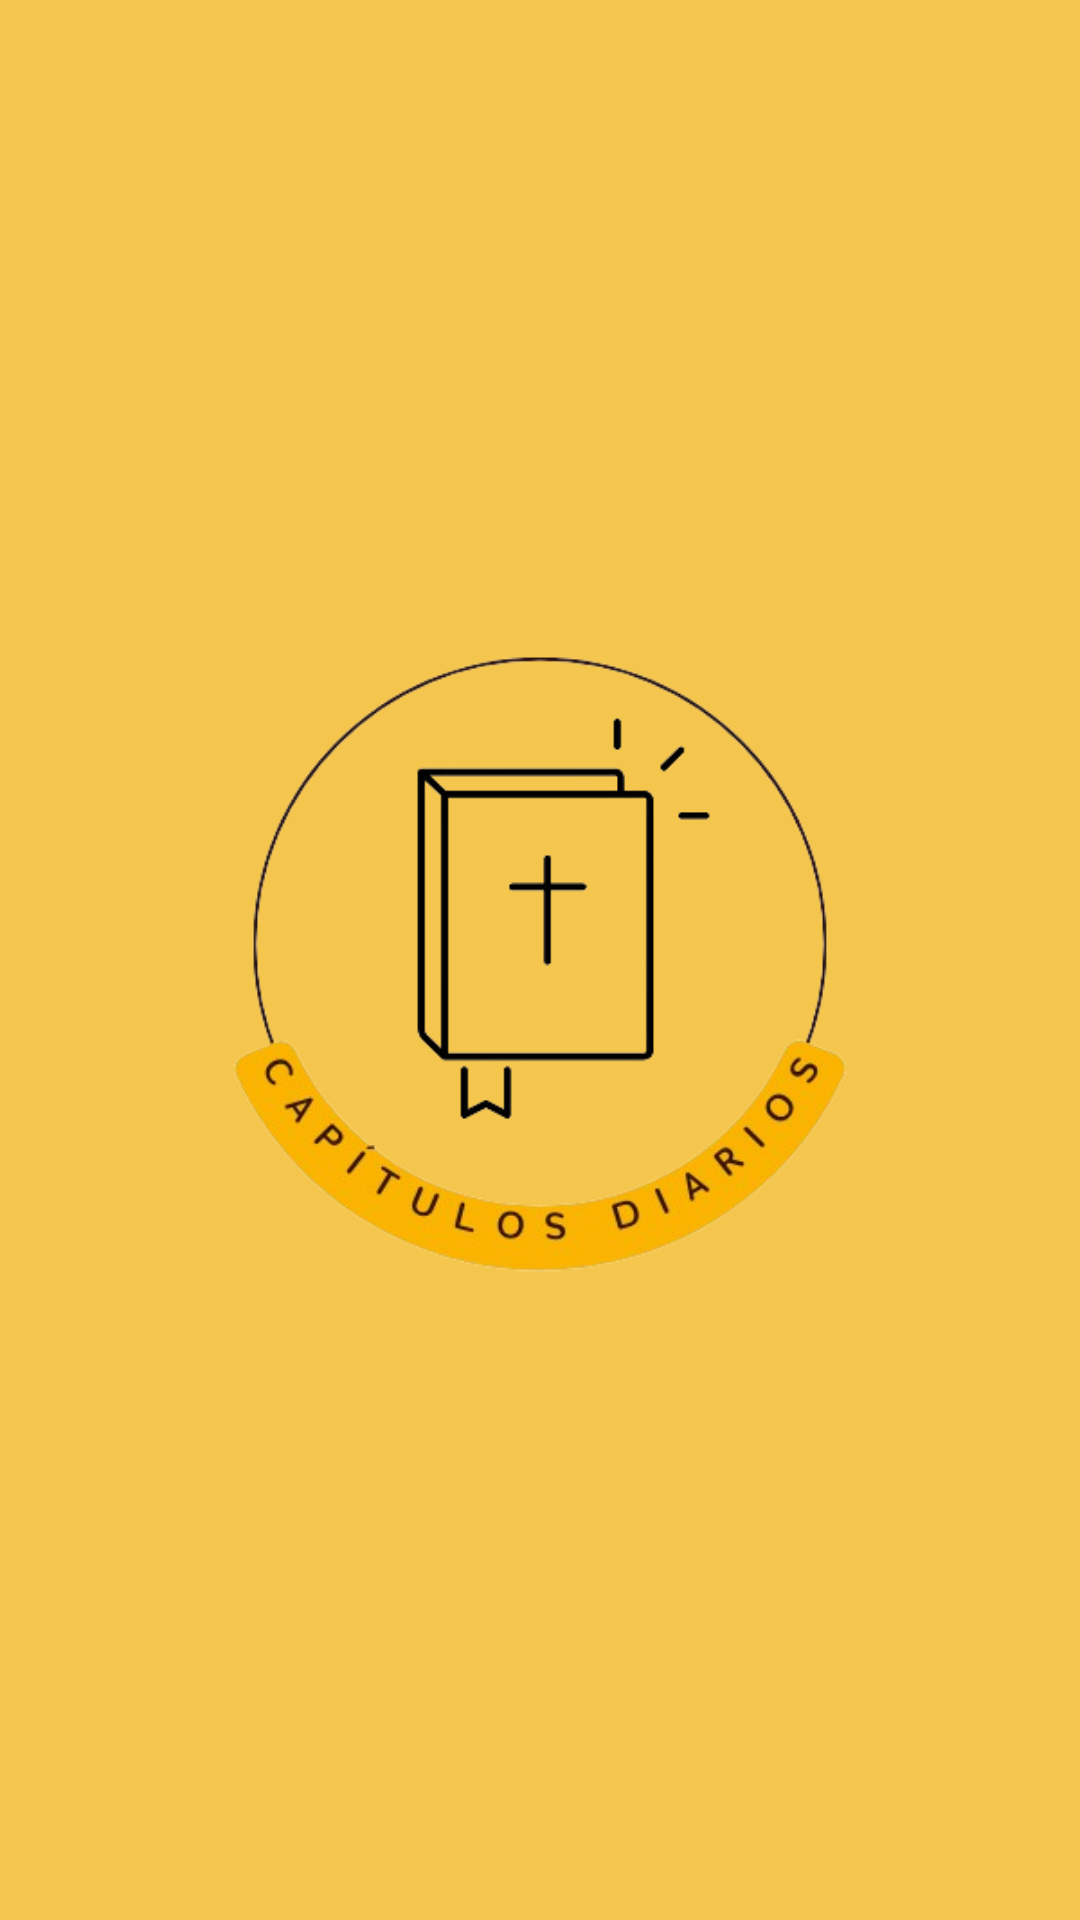

This screen was rendered from an Android layout file. Write that file and the resources it references.
<!-- AndroidManifest.xml: activity theme AppThemeSplash.Light -->
<!-- res/layout/splash_screen.xml -->
<?xml version="1.0" encoding="utf-8"?>
<LinearLayout xmlns:android="http://schemas.android.com/apk/res/android"
    xmlns:app="http://schemas.android.com/apk/res-auto"
    xmlns:tools="http://schemas.android.com/tools"
    android:layout_width="match_parent"
    android:layout_height="match_parent"
    android:orientation="vertical"
    android:background="@color/yellow_Splash"
    android:gravity="center"
    tools:context=".SplashScreenActivity">

    <ImageView
        android:layout_width="300dp"
        android:layout_height="300dp"
        android:src="@drawable/logo"/>

</LinearLayout>
<!-- resources referenced by this layout -->
<resources>
  <color name="yellow_Splash">#f5c64e</color>
  <!-- drawable logo: png bitmap (drawable, 62035 bytes) -->
</resources>
